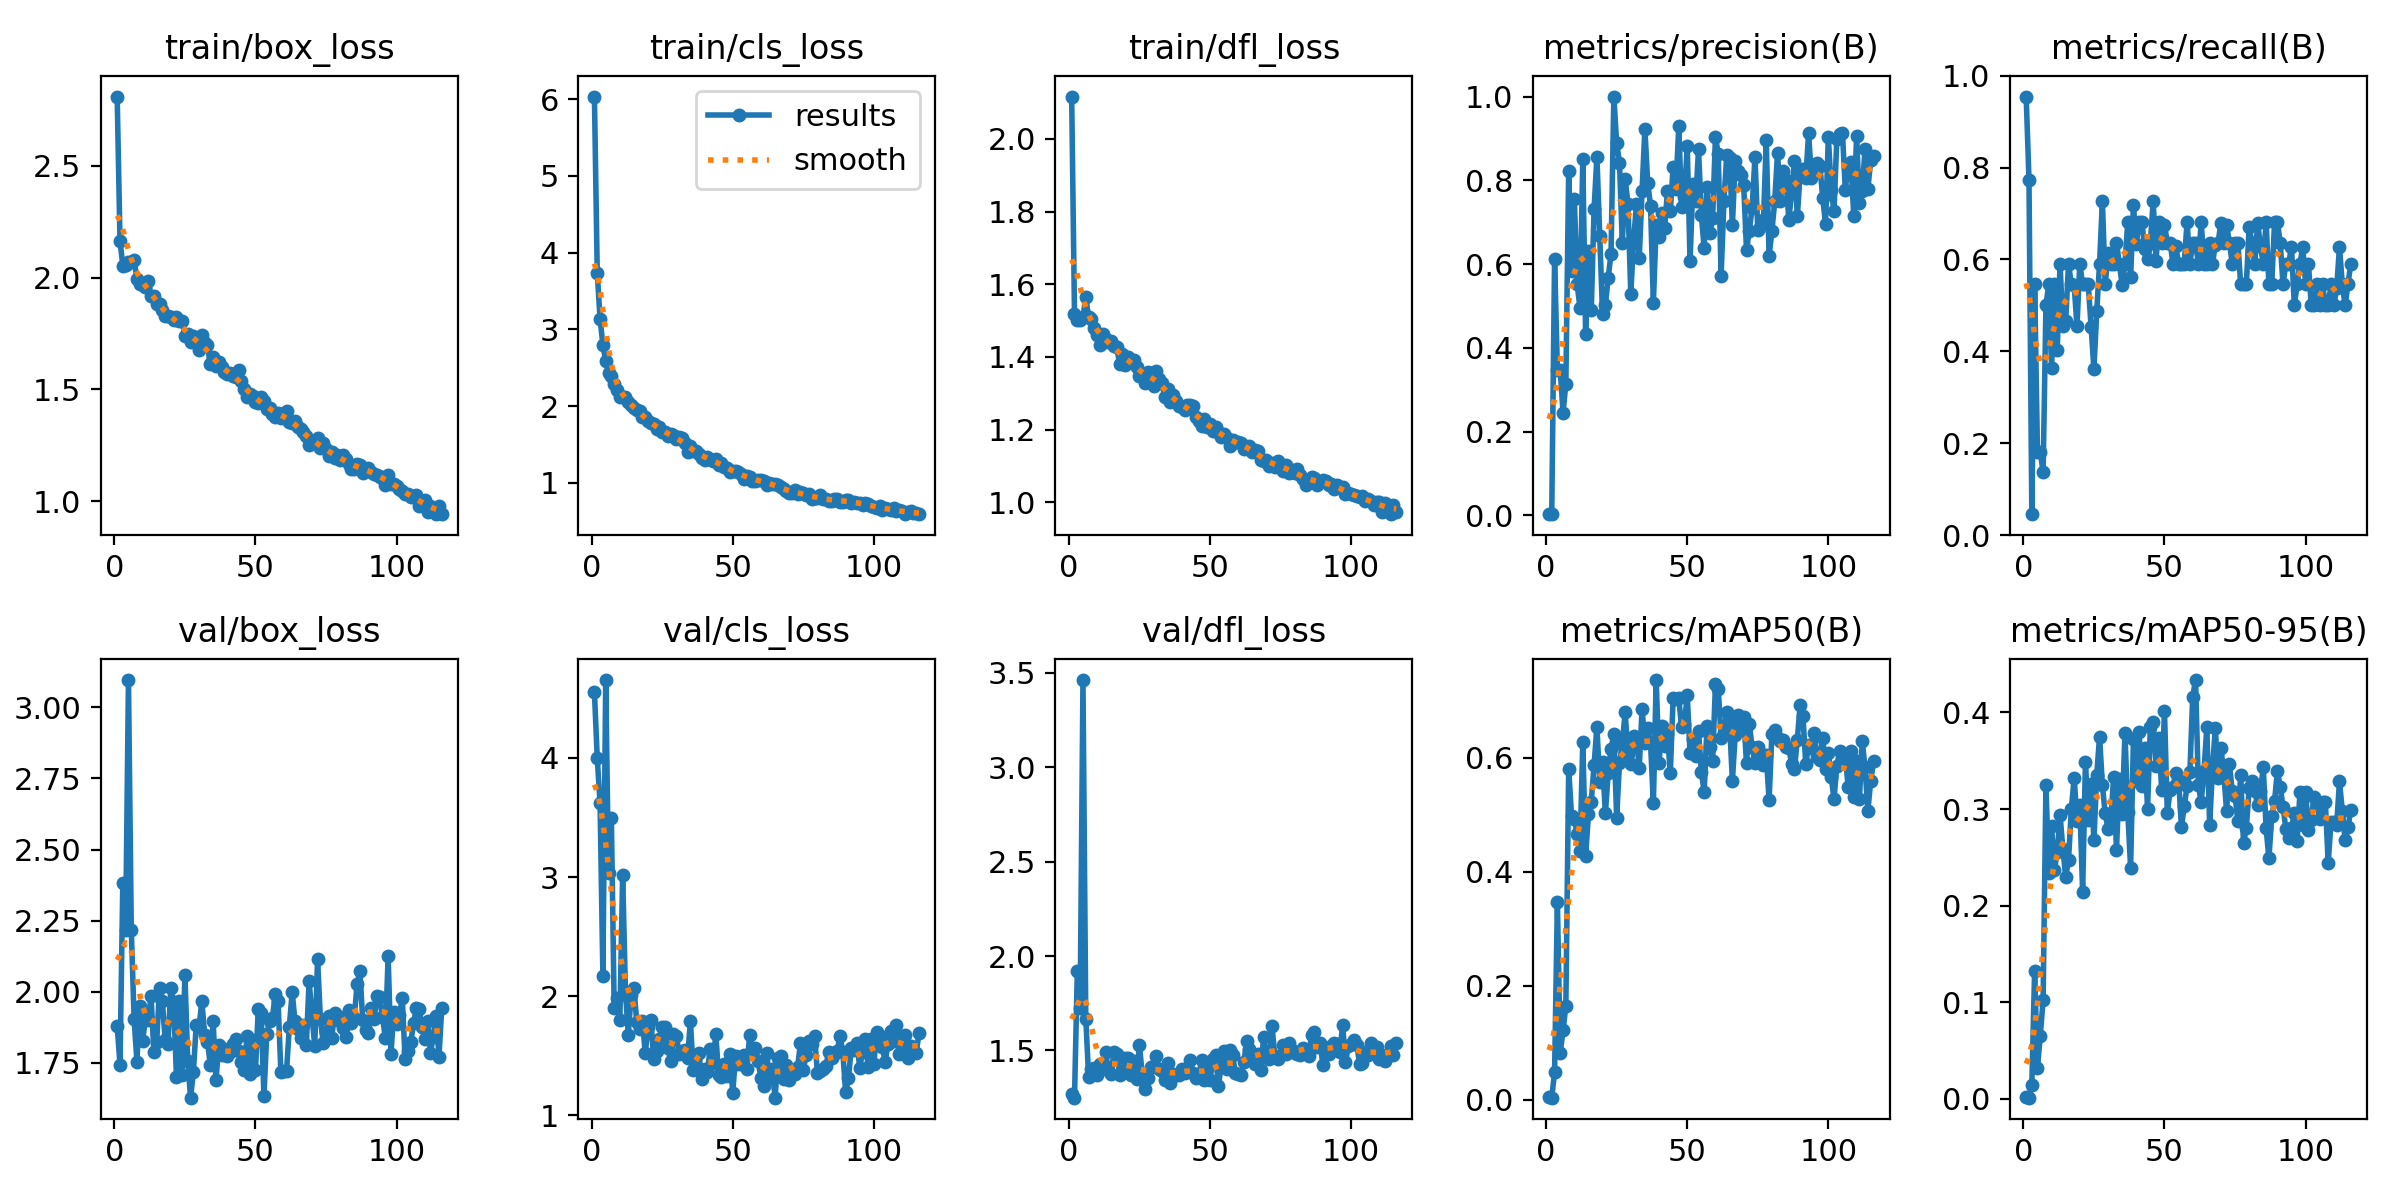

Data behind this chart, as committed beside it:
epoch, time, train/box_loss, train/cls_loss, train/dfl_loss, metrics/precision(B), metrics/recall(B), metrics/mAP50(B), metrics/mAP50-95(B), val/box_loss, val/cls_loss, val/dfl_loss, lr/pg0, lr/pg1, lr/pg2
1, 4.388, 2.808, 6.035, 2.117, 0.00318, 0.9546, 0.00413, 0.00143, 1.881, 4.552, 1.269, 0.0004, 0.0004, 0.0004
2, 7.742, 2.163, 3.738, 1.517, 0.00258, 0.7727, 0.00344, 0.00117, 1.744, 4, 1.25, 0.0008146, 0.0008146, 0.0008146
3, 11.19, 2.053, 3.137, 1.501, 0.6121, 0.04545, 0.04767, 0.01464, 2.383, 3.617, 1.921, 0.001224, 0.001224, 0.001224
4, 14.8, 2.058, 2.801, 1.5, 0.3478, 0.5454, 0.3467, 0.1326, 2.216, 2.172, 1.723, 0.001627, 0.001627, 0.001627
5, 18.37, 2.07, 2.585, 1.509, 0.3472, 0.1818, 0.08183, 0.03229, 3.095, 4.653, 3.461, 0.001947, 0.001947, 0.001947
6, 21.77, 2.071, 2.438, 1.565, 0.2443, 0.1818, 0.1214, 0.06528, 2.217, 3.031, 1.669, 0.001934, 0.001934, 0.001934
7, 25.21, 2.079, 2.394, 1.509, 0.3145, 0.1364, 0.165, 0.1027, 1.904, 3.498, 1.361, 0.001921, 0.001921, 0.001921
8, 28.6, 1.992, 2.294, 1.504, 0.8229, 0.5, 0.5811, 0.3248, 1.755, 1.901, 1.404, 0.001908, 0.001908, 0.001908
9, 32.16, 1.972, 2.209, 1.48, 0.5835, 0.5454, 0.4986, 0.2337, 1.952, 1.981, 1.407, 0.001894, 0.001894, 0.001894
10, 35.56, 1.971, 2.12, 1.46, 0.7564, 0.3636, 0.4926, 0.282, 1.826, 1.801, 1.373, 0.001881, 0.001881, 0.001881
11, 39.01, 1.956, 2.119, 1.431, 0.552, 0.5454, 0.4671, 0.2367, 1.905, 3.015, 1.427, 0.001868, 0.001868, 0.001868
12, 42.39, 1.984, 2.116, 1.463, 0.4953, 0.4018, 0.4357, 0.2554, 1.899, 2.036, 1.413, 0.001855, 0.001855, 0.001855
13, 45.82, 1.916, 2.048, 1.448, 0.8517, 0.5909, 0.6283, 0.2942, 1.984, 1.678, 1.493, 0.001842, 0.001842, 0.001842
14, 49.22, 1.918, 2.02, 1.441, 0.4329, 0.4546, 0.4275, 0.2585, 1.788, 2.006, 1.397, 0.001828, 0.001828, 0.001828
15, 52.66, 1.883, 1.973, 1.443, 0.6303, 0.4655, 0.5011, 0.2298, 1.823, 2.068, 1.375, 0.001815, 0.001815, 0.001815
16, 56.05, 1.88, 1.944, 1.43, 0.4905, 0.5909, 0.5232, 0.2472, 2.014, 1.782, 1.495, 0.001802, 0.001802, 0.001802
17, 59.47, 1.854, 1.931, 1.427, 0.7315, 0.5454, 0.5876, 0.2998, 1.969, 1.727, 1.483, 0.001789, 0.001789, 0.001789
18, 62.86, 1.827, 1.853, 1.381, 0.8567, 0.5437, 0.6542, 0.3322, 1.83, 1.794, 1.371, 0.001776, 0.001776, 0.001776
19, 66.45, 1.83, 1.856, 1.408, 0.6666, 0.4546, 0.5572, 0.2881, 1.816, 1.522, 1.381, 0.001762, 0.001762, 0.001762
20, 69.84, 1.822, 1.812, 1.379, 0.4805, 0.5909, 0.5919, 0.3043, 2.012, 1.743, 1.459, 0.001749, 0.001749, 0.001749
21, 73.28, 1.809, 1.774, 1.401, 0.5019, 0.5454, 0.5029, 0.2144, 1.964, 1.801, 1.461, 0.001736, 0.001736, 0.001736
22, 76.67, 1.823, 1.766, 1.39, 0.5678, 0.5454, 0.5734, 0.3492, 1.702, 1.472, 1.371, 0.001723, 0.001723, 0.001723
23, 80.22, 1.805, 1.704, 1.393, 0.6241, 0.5454, 0.6161, 0.2884, 1.967, 1.541, 1.443, 0.00171, 0.00171, 0.00171
24, 83.62, 1.807, 1.723, 1.373, 1, 0.4533, 0.6418, 0.3256, 1.707, 1.642, 1.35, 0.001696, 0.001696, 0.001696
25, 87.18, 1.739, 1.663, 1.348, 0.8881, 0.3611, 0.4946, 0.268, 2.06, 1.738, 1.531, 0.001683, 0.001683, 0.001683
26, 90.58, 1.746, 1.666, 1.35, 0.8424, 0.4868, 0.5911, 0.3348, 1.758, 1.742, 1.372, 0.00167, 0.00167, 0.00167
27, 94.01, 1.714, 1.606, 1.328, 0.6506, 0.5909, 0.6248, 0.3751, 1.628, 1.565, 1.298, 0.001657, 0.001657, 0.001657
28, 97.55, 1.739, 1.633, 1.359, 0.8034, 0.7273, 0.6801, 0.3244, 1.717, 1.456, 1.352, 0.001644, 0.001644, 0.001644
29, 101, 1.717, 1.629, 1.356, 0.7438, 0.5454, 0.6066, 0.2955, 1.883, 1.68, 1.414, 0.00163, 0.00163, 0.00163
30, 104.4, 1.677, 1.568, 1.319, 0.5295, 0.6144, 0.5886, 0.2791, 1.875, 1.669, 1.416, 0.001617, 0.001617, 0.001617
31, 107.8, 1.744, 1.593, 1.362, 0.6544, 0.5909, 0.6383, 0.2886, 1.967, 1.519, 1.472, 0.001604, 0.001604, 0.001604
32, 111.2, 1.709, 1.586, 1.339, 0.7431, 0.5909, 0.6339, 0.3336, 1.847, 1.543, 1.401, 0.001591, 0.001591, 0.001591
33, 114.6, 1.697, 1.525, 1.328, 0.6149, 0.6364, 0.5827, 0.258, 1.824, 1.545, 1.389, 0.001578, 0.001578, 0.001578
34, 118, 1.615, 1.402, 1.288, 0.775, 0.5909, 0.6851, 0.3312, 1.742, 1.482, 1.344, 0.001564, 0.001564, 0.001564
35, 121.4, 1.647, 1.484, 1.31, 0.923, 0.545, 0.6259, 0.2949, 1.896, 1.79, 1.436, 0.001551, 0.001551, 0.001551
36, 124.8, 1.604, 1.411, 1.277, 0.7933, 0.5909, 0.6531, 0.3786, 1.689, 1.379, 1.33, 0.001538, 0.001538, 0.001538
37, 128.4, 1.623, 1.418, 1.295, 0.7395, 0.6818, 0.6261, 0.2965, 1.812, 1.494, 1.377, 0.001525, 0.001525, 0.001525
38, 131.8, 1.602, 1.372, 1.279, 0.5068, 0.5609, 0.5199, 0.2391, 1.777, 1.526, 1.373, 0.001512, 0.001512, 0.001512
39, 135.2, 1.578, 1.329, 1.264, 0.6929, 0.7181, 0.7366, 0.3721, 1.798, 1.302, 1.373, 0.001498, 0.001498, 0.001498
40, 138.6, 1.571, 1.303, 1.262, 0.6654, 0.6329, 0.5908, 0.3289, 1.773, 1.39, 1.405, 0.001485, 0.001485, 0.001485
41, 142.1, 1.572, 1.341, 1.255, 0.7215, 0.6818, 0.6551, 0.3793, 1.789, 1.361, 1.38, 0.001472, 0.001472, 0.001472
42, 145.6, 1.561, 1.305, 1.267, 0.6868, 0.6818, 0.621, 0.3235, 1.815, 1.555, 1.395, 0.001459, 0.001459, 0.001459
43, 149, 1.555, 1.282, 1.267, 0.7741, 0.6234, 0.6423, 0.3627, 1.835, 1.442, 1.452, 0.001446, 0.001446, 0.001446
44, 152.5, 1.586, 1.309, 1.266, 0.7257, 0.6017, 0.5727, 0.3005, 1.79, 1.678, 1.38, 0.001432, 0.001432, 0.001432
45, 155.9, 1.539, 1.237, 1.235, 0.8327, 0.6364, 0.7047, 0.3847, 1.755, 1.341, 1.355, 0.001419, 0.001419, 0.001419
46, 159.4, 1.502, 1.263, 1.223, 0.7802, 0.7273, 0.7035, 0.3901, 1.725, 1.324, 1.359, 0.001406, 0.001406, 0.001406
47, 162.9, 1.468, 1.209, 1.211, 0.9292, 0.5969, 0.7042, 0.3446, 1.844, 1.429, 1.45, 0.001393, 0.001393, 0.001393
48, 166.4, 1.48, 1.192, 1.229, 0.7365, 0.6818, 0.654, 0.3737, 1.712, 1.328, 1.346, 0.00138, 0.00138, 0.00138
49, 169.8, 1.471, 1.144, 1.206, 0.7606, 0.6364, 0.6601, 0.3196, 1.83, 1.511, 1.401, 0.001366, 0.001366, 0.001366
50, 173.2, 1.444, 1.149, 1.216, 0.8814, 0.6758, 0.7098, 0.4013, 1.726, 1.189, 1.344, 0.001353, 0.001353, 0.001353
51, 176.9, 1.441, 1.155, 1.196, 0.6064, 0.6364, 0.6084, 0.2958, 1.941, 1.496, 1.456, 0.00134, 0.00134, 0.00134
52, 180.4, 1.468, 1.139, 1.207, 0.791, 0.6364, 0.6328, 0.3193, 1.925, 1.429, 1.474, 0.001327, 0.001327, 0.001327
53, 183.8, 1.449, 1.113, 1.193, 0.7511, 0.5909, 0.6037, 0.3233, 1.634, 1.434, 1.313, 0.001314, 0.001314, 0.001314
54, 187.3, 1.411, 1.049, 1.178, 0.8736, 0.6287, 0.6473, 0.3377, 1.852, 1.502, 1.422, 0.0013, 0.0013, 0.0013
55, 190.7, 1.418, 1.087, 1.189, 0.7181, 0.5909, 0.5754, 0.331, 1.897, 1.387, 1.496, 0.001287, 0.001287, 0.001287
56, 194.2, 1.392, 1.078, 1.176, 0.6375, 0.5909, 0.5398, 0.2816, 1.906, 1.676, 1.403, 0.001274, 0.001274, 0.001274
57, 197.6, 1.377, 1.022, 1.155, 0.7828, 0.5909, 0.6552, 0.3029, 1.993, 1.534, 1.501, 0.001261, 0.001261, 0.001261
58, 201.1, 1.395, 1.027, 1.172, 0.6734, 0.6818, 0.6191, 0.3236, 1.967, 1.563, 1.474, 0.001248, 0.001248, 0.001248
59, 204.5, 1.374, 1.033, 1.167, 0.7098, 0.5909, 0.5941, 0.3381, 1.717, 1.452, 1.383, 0.001234, 0.001234, 0.001234
60, 208, 1.393, 1.042, 1.166, 0.9039, 0.6364, 0.7297, 0.4165, 1.72, 1.311, 1.375, 0.001221, 0.001221, 0.001221
... 56 more rows
